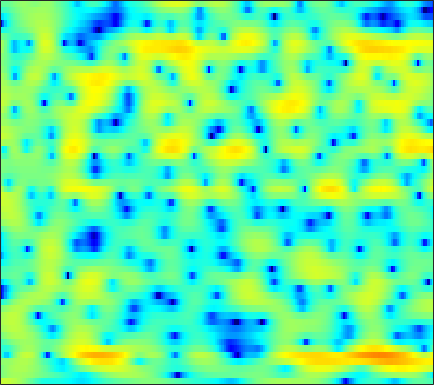

Source data for this figure (header and first rows):
4.0862, 4.0576, 3.9662, 3.8135, 3.6525, 3.3825, 3.0573, 2.7586, 2.27, 1.6977, 1.0526, 0.50503, -0.28566, -1.1353, -1.7942, -2.6904, -3.6015, -4.2337, -4.9508, -5.4962, -5.8471, -5.9866, -6.0572, -6.0077
-0.5532, 0.004599, 0.6354, 1.139, 1.436, 1.726, 1.914, 1.989, 2.011, 1.953, 1.82, 1.674, 1.434, 1.147, 0.9106, 0.571, 0.2102, -0.07192, -0.4571, -0.8496, -1.236, -1.528, -1.917, -2.302
-0.516, 0.06673, 0.7314, 1.272, 1.605, 1.956, 2.208, 2.336, 2.436, 2.45, 2.386, 2.283, 2.076, 1.796, 1.541, 1.135, 0.6569, 0.2431, -0.3645, -1.048, -1.809, -2.433, -3.339, -4.33
0.8989, 0.8712, 0.9253, 1.087, 1.275, 1.584, 1.921, 2.167, 2.449, 2.647, 2.724, 2.695, 2.531, 2.214, 1.881, 1.316, 0.5948, -0.0209, -0.9246, -1.883, -2.841, -3.543, -4.45, -5.323
-4.004, -6.363, -10, -10.17, -7.322, -3.698, -1.051, 0.4438, 1.923, 2.948, 3.583, 3.841, 3.909, 3.652, 3.244, 2.39, 1.136, -0.1133, -2.359, -5.633, -11.06, -19.89, -17.79, -9.331
-4.741, -4.957, -5.02, -4.63, -4.013, -2.893, -1.671, -0.8041, 0.198, 0.9769, 1.511, 1.763, 1.905, 1.826, 1.638, 1.23, 0.6774, 0.1898, -0.5111, -1.18, -1.688, -1.903, -1.895, -1.56
-3.724, -2.955, -2.088, -1.332, -0.8168, -0.1828, 0.3709, 0.733, 1.136, 1.427, 1.592, 1.633, 1.585, 1.404, 1.196, 0.8287, 0.3911, 0.02625, -0.4781, -0.9561, -1.368, -1.608, -1.793, -1.789
-0.5814, 0.04335, 0.7669, 1.375, 1.754, 2.163, 2.462, 2.612, 2.713, 2.7, 2.568, 2.389, 2.048, 1.587, 1.17, 0.5057, -0.2843, -0.9613, -1.987, -3.165, -4.519, -5.628, -7.108, -8.223
1.514, 1.942, 2.433, 2.825, 3.046, 3.239, 3.304, 3.269, 3.104, 2.803, 2.372, 1.962, 1.305, 0.5391, -0.09942, -1.036, -2.047, -2.854, -4.025, -5.356, -6.935, -8.36, -10.71, -13.28
2.164, 2.581, 3.031, 3.358, 3.511, 3.589, 3.516, 3.353, 2.977, 2.406, 1.633, 0.9001, -0.2746, -1.676, -2.848, -4.471, -5.945, -6.771, -7.33, -7.344, -7.058, -6.793, -6.397, -5.916
1.978, 2.418, 2.902, 3.267, 3.46, 3.595, 3.571, 3.436, 3.084, 2.494, 1.628, 0.7672, -0.7295, -2.76, -4.759, -8.444, -14.52, -22.04, -16.27, -10.65, -7.626, -6.142, -4.756, -3.754
-0.01416, 0.4125, 0.9867, 1.536, 1.915, 2.345, 2.657, 2.789, 2.826, 2.672, 2.324, 1.927, 1.226, 0.3456, -0.3932, -1.397, -2.236, -2.659, -2.876, -2.752, -2.477, -2.294, -2.149, -2.196
-5.672, -5.075, -3.929, -2.642, -1.679, -0.5097, 0.4912, 1.111, 1.755, 2.209, 2.485, 2.587, 2.606, 2.523, 2.41, 2.214, 2.003, 1.836, 1.614, 1.357, 1.012, 0.6673, 0.03355, -0.9197
-24.23, -18.26, -12.88, -9.111, -6.911, -4.584, -2.781, -1.698, -0.572, 0.2706, 0.8849, 1.233, 1.593, 1.882, 2.063, 2.281, 2.454, 2.551, 2.624, 2.595, 2.435, 2.211, 1.749, 1.087
-23.25, -19.11, -14.44, -10.75, -8.503, -6.149, -4.416, -3.453, -2.554, -2.017, -1.743, -1.645, -1.515, -1.248, -0.8868, -0.1943, 0.6127, 1.221, 1.942, 2.496, 2.852, 2.985, 2.981, 2.821
-9.784, -8.898, -7.355, -5.787, -4.736, -3.602, -2.808, -2.491, -2.473, -2.998, -4.203, -5.676, -8.612, -11.55, -10.25, -5.977, -2.52, -0.5837, 1.323, 2.658, 3.552, 3.974, 4.245, 4.21
-2.951, -2.896, -2.63, -2.265, -1.981, -1.662, -1.485, -1.476, -1.704, -2.252, -3.158, -4.066, -5.345, -5.978, -5.444, -3.611, -1.495, -0.05765, 1.52, 2.719, 3.537, 3.917, 4.137, 3.999
-3.531, -3.454, -3.203, -2.879, -2.633, -2.329, -2.114, -2.004, -1.946, -1.952, -1.984, -1.996, -1.896, -1.612, -1.248, -0.5933, 0.2002, 0.8233, 1.618, 2.293, 2.793, 3.026, 3.135, 3.003
-7.646, -6.884, -5.819, -4.857, -4.25, -3.604, -3.144, -2.922, -2.733, -2.627, -2.535, -2.414, -2.147, -1.713, -1.271, -0.5635, 0.2342, 0.8349, 1.592, 2.231, 2.721, 2.974, 3.134, 3.099
-13.6, -10.52, -7.825, -5.996, -5.017, -4.15, -3.685, -3.59, -3.776, -4.28, -4.987, -5.486, -5.76, -5.152, -4.161, -2.516, -0.8667, 0.2426, 1.506, 2.493, 3.218, 3.599, 3.885, 3.926
-8.926, -7.791, -6.273, -4.949, -4.168, -3.474, -3.215, -3.328, -3.982, -5.369, -7.884, -11.13, -20.87, -16.19, -9.675, -4.886, -1.835, -0.1626, 1.518, 2.74, 3.599, 4.03, 4.357, 4.405
-8.763, -7.331, -5.647, -4.264, -3.448, -2.648, -2.213, -2.108, -2.259, -2.692, -3.3, -3.738, -3.989, -3.6, -2.892, -1.644, -0.3588, 0.5404, 1.575, 2.415, 3.041, 3.362, 3.602, 3.619
-8.878, -6.819, -4.709, -3.154, -2.263, -1.384, -0.7954, -0.5247, -0.3509, -0.3341, -0.4052, -0.4778, -0.5382, -0.5017, -0.4025, -0.1653, 0.1599, 0.4535, 0.8791, 1.308, 1.693, 1.946, 2.177, 2.27
-3.382, -2.485, -1.366, -0.4236, 0.151, 0.7288, 1.1, 1.249, 1.293, 1.171, 0.9075, 0.6379, 0.1926, -0.3164, -0.7096, -1.203, -1.549, -1.672, -1.584, -1.232, -0.6906, -0.242, 0.3252, 0.7689
0.6865, 1.156, 1.718, 2.179, 2.44, 2.662, 2.712, 2.637, 2.382, 1.935, 1.282, 0.6454, -0.4212, -1.788, -3.028, -5.027, -7.293, -8.771, -9.095, -7.4, -5.206, -3.779, -2.236, -1.1
2.492, 2.838, 3.185, 3.406, 3.478, 3.447, 3.261, 3.015, 2.523, 1.844, 0.9507, 0.1289, -1.213, -2.899, -4.464, -7.13, -10.71, -13.74, -14.56, -10.95, -7.683, -5.831, -4, -2.677
3.243, 3.49, 3.689, 3.739, 3.685, 3.48, 3.133, 2.77, 2.146, 1.362, 0.4273, -0.3645, -1.51, -2.726, -3.653, -4.818, -5.77, -6.259, -6.466, -6.154, -5.521, -4.956, -4.147, -3.394
4.066, 4.117, 4.079, 3.935, 3.765, 3.452, 3.01, 2.574, 1.847, 0.9169, -0.1926, -1.132, -2.428, -3.613, -4.309, -4.881, -5.142, -5.191, -5.172, -5.135, -5.118, -5.093, -4.962, -4.59
4.801, 4.426, 3.911, 3.48, 3.258, 3.075, 2.88, 2.628, 2.036, 1.024, -0.5464, -2.182, -5.13, -8.806, -10.74, -9.475, -7.001, -5.651, -4.744, -4.74, -5.601, -6.889, -9.481, -10.93
2.835, 1.265, -1.243, -3.126, -2.973, -1.268, 0.4106, 1.234, 1.679, 1.429, 0.4511, -0.7425, -2.976, -5.622, -6.809, -5.929, -4.03, -2.839, -1.973, -1.905, -2.615, -3.615, -5.343, -5.991
-0.9616, -2.842, -6.234, -9.441, -8.765, -5.512, -2.969, -1.688, -0.6151, -0.1291, -0.0669, -0.2198, -0.5747, -0.9155, -1.074, -1.103, -0.9314, -0.7783, -0.6001, -0.5013, -0.5061, -0.5138, -0.4247, -0.1211
-0.8568, -1.437, -2.142, -2.541, -2.586, -2.301, -1.817, -1.429, -0.9702, -0.6344, -0.4218, -0.3505, -0.3235, -0.3366, -0.357, -0.3775, -0.3709, -0.3719, -0.3527, -0.314, -0.2386, -0.1596, 0.01876, 0.2944
-0.07949, -0.3543, -0.6428, -0.8022, -0.8369, -0.7996, -0.6603, -0.5313, -0.3643, -0.2221, -0.1234, -0.07397, -0.03594, -0.04351, -0.06376, -0.114, -0.2001, -0.2759, -0.3897, -0.5228, -0.6229, -0.6704, -0.6487, -0.4863
0.301, -0.06769, -0.3257, -0.3563, -0.243, -0.04552, 0.1622, 0.2889, 0.3956, 0.4395, 0.4281, 0.4168, 0.3957, 0.3771, 0.3535, 0.2878, 0.1292, -0.03776, -0.401, -0.9018, -1.514, -1.99, -2.517, -2.704
-1.695, -2.978, -2.995, -1.673, -0.623, 0.4834, 1.092, 1.267, 1.205, 0.897, 0.515, 0.2745, 0.1483, 0.2948, 0.4956, 0.7453, 0.8501, 0.7197, 0.2367, -0.6772, -2.229, -3.891, -7.177, -11.52
-3.709, -7.734, -6.244, -2.188, -0.2592, 1.164, 1.644, 1.474, 0.5695, -1.158, -3.731, -5.935, -6.844, -4.559, -2.652, -0.8051, 0.2536, 0.5708, 0.5057, -0.131, -1.263, -2.451, -4.249, -5.57
3.131, 2.45, 1.963, 1.893, 1.921, 1.816, 1.414, 0.8346, -0.4414, -2.421, -5.187, -7.473, -8.505, -6.261, -4.397, -2.599, -1.619, -1.276, -1.329, -1.841, -2.576, -3.237, -3.917, -4.069
4.279, 3.906, 3.462, 3.049, 2.733, 2.297, 1.765, 1.295, 0.5703, -0.2236, -0.9949, -1.443, -1.77, -1.818, -1.723, -1.625, -1.703, -1.947, -2.632, -3.752, -5.506, -7.284, -10.53, -13.57
3.411, 3.225, 2.915, 2.542, 2.244, 1.851, 1.457, 1.173, 0.8375, 0.5494, 0.2995, 0.1417, -0.04303, -0.2236, -0.3841, -0.6686, -1.075, -1.533, -2.331, -3.448, -4.994, -6.429, -8.618, -10.06
1.912, 1.819, 1.473, 0.9719, 0.5442, -0.008546, -0.3942, -0.5385, -0.5109, -0.3219, -0.07465, 0.08822, 0.2298, 0.2622, 0.1983, -0.005245, -0.3312, -0.6681, -1.16, -1.732, -2.273, -2.62, -2.902, -2.835
1.458, 1.201, 0.3997, -0.9214, -2.222, -4.238, -5.654, -5.579, -4.165, -2.459, -1.07, -0.3024, 0.3713, 0.7001, 0.7394, 0.5972, 0.2474, -0.0654, -0.5314, -0.9273, -1.125, -1.135, -0.9509, -0.5625
2.986, 2.521, 1.405, -0.473, -2.532, -6.678, -12.41, -11.22, -5.862, -2.451, -0.3892, 0.5943, 1.347, 1.569, 1.448, 0.9207, 0.03306, -0.823, -2.097, -3.131, -3.498, -3.169, -2.186, -1.018
4.045, 3.705, 3.025, 2.151, 1.396, 0.4539, -0.1283, -0.1791, 0.2011, 0.8383, 1.457, 1.756, 1.879, 1.625, 1.157, 0.07039, -1.631, -3.494, -7.233, -14.42, -22.4, -12.39, -6.898, -3.942
3.439, 3.288, 2.987, 2.619, 2.323, 1.987, 1.736, 1.642, 1.626, 1.68, 1.727, 1.71, 1.544, 1.159, 0.6751, -0.2457, -1.538, -2.72, -4.519, -6.086, -6.827, -6.585, -5.6, -4.543
2.618, 2.54, 2.314, 1.974, 1.718, 1.408, 1.201, 1.133, 1.173, 1.314, 1.462, 1.559, 1.593, 1.467, 1.244, 0.7718, 0.1023, -0.5215, -1.386, -2.262, -3.046, -3.535, -4.051, -4.363
2.386, 2.164, 1.602, 0.8032, 0.1156, -0.7855, -1.316, -1.335, -0.8417, 0.003393, 0.9138, 1.5, 2.103, 2.459, 2.571, 2.49, 2.175, 1.78, 1.044, 0.03909, -1.22, -2.36, -4.231, -6.355
2.233, 1.732, 0.5895, -1.203, -3.176, -7.026, -12.64, -12.53, -6.964, -3.098, -0.5358, 0.8296, 2.145, 3.02, 3.435, 3.703, 3.666, 3.458, 2.863, 1.931, 0.5672, -0.8353, -3.382, -7.198
0.9555, 0.4393, -0.6119, -2.135, -3.576, -5.7, -7.339, -7.329, -5.737, -3.602, -1.728, -0.554, 0.7095, 1.669, 2.198, 2.687, 2.911, 2.906, 2.697, 2.229, 1.516, 0.8194, -0.2244, -1.258
0.2817, -0.1578, -0.9381, -1.843, -2.552, -3.351, -3.86, -3.959, -3.704, -3.101, -2.329, -1.689, -0.8263, -0.01149, 0.5391, 1.196, 1.713, 1.979, 2.208, 2.228, 2.064, 1.851, 1.469, 1.022
0.8422, 0.2172, -0.8357, -2.023, -2.943, -3.987, -4.673, -4.884, -4.766, -4.395, -3.861, -3.4, -2.703, -1.857, -1.107, -0.06663, 0.9767, 1.667, 2.398, 2.873, 3.082, 3.075, 2.847, 2.423
2.074, 1.049, -0.7045, -3.11, -5.302, -8.871, -11.32, -10.73, -8.672, -7.216, -6.688, -6.808, -7.167, -6.551, -4.98, -2.297, 0.1441, 1.63, 3.1, 4.074, 4.574, 4.651, 4.394, 3.747
2.289, 1.246, -0.5296, -2.862, -5.113, -8.834, -11.5, -10.69, -8.437, -7.149, -7.298, -8.564, -12.42, -15.03, -9.454, -3.713, -0.06744, 1.857, 3.63, 4.737, 5.265, 5.324, 4.969, 4.08
-0.3973, -0.9995, -1.812, -2.583, -3.153, -3.774, -4.087, -4.109, -3.938, -3.711, -3.54, -3.438, -3.193, -2.527, -1.643, -0.1573, 1.345, 2.346, 3.389, 4.048, 4.327, 4.279, 3.856, 3.011
-6.297, -6.248, -5.61, -4.82, -4.247, -3.575, -2.997, -2.6, -2.09, -1.608, -1.14, -0.7756, -0.2621, 0.3215, 0.8028, 1.488, 2.14, 2.561, 3.024, 3.287, 3.331, 3.197, 2.794, 2.149
-25.79, -15.95, -10.34, -7.266, -5.644, -4.063, -2.877, -2.159, -1.353, -0.6705, -0.08218, 0.3117, 0.8074, 1.275, 1.597, 1.984, 2.325, 2.525, 2.703, 2.768, 2.686, 2.527, 2.182, 1.681
-9.227, -8.682, -7.227, -5.621, -4.543, -3.279, -2.216, -1.541, -0.7791, -0.1473, 0.39, 0.7337, 1.132, 1.465, 1.68, 1.916, 2.102, 2.211, 2.274, 2.256, 2.14, 1.987, 1.686, 1.262
-4.015, -3.909, -3.542, -2.975, -2.502, -1.808, -1.144, -0.6705, -0.1155, 0.3448, 0.7047, 0.9211, 1.128, 1.267, 1.352, 1.457, 1.544, 1.605, 1.678, 1.691, 1.63, 1.51, 1.241, 0.8522
-1.666, -1.685, -1.626, -1.426, -1.146, -0.6936, -0.1707, 0.2158, 0.6753, 1.014, 1.173, 1.175, 1.038, 0.7997, 0.6028, 0.4255, 0.4327, 0.5565, 0.8634, 1.175, 1.361, 1.361, 1.15, 0.707
